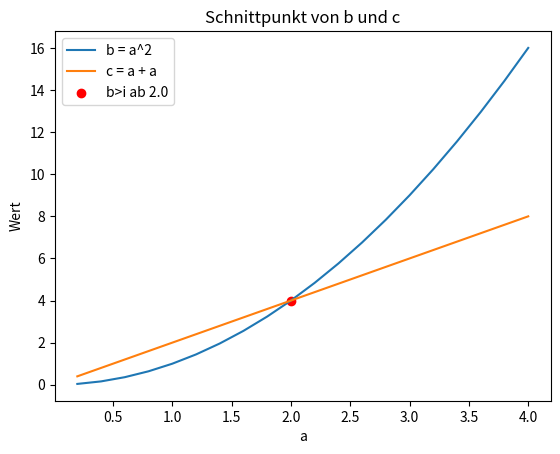

Generate this figure with matplotlib:
import random
import numpy as np
import matplotlib.pyplot as plt
import matplotlib
# matplotlib.use("Qt5Agg")  # Qt5Agg

max = [3.1,4.2,5.2]
step = [0.1,0.2,0.3]
z = [0,1,2]

i = random.choice(z)
# Erstelle den Vektor a
a = np.arange(step[i], max[i], step[i])
print(a)
# Berechne die Vektoren b und c
b = a **2
c = a + a

# Finde den Schnittpunkt
try:
    intersection_index = np.where(b >= c)[0][0]
except:
    intersection_index = np.where(b > c)[0][0]

intersection_a = a[intersection_index]
intersection_b = b[intersection_index]
intersection_c = c[intersection_index]

# Plotte die Kurven
plt.plot(a, b, label='b = a^2')
plt.plot(a, c, label='c = a + a')
plt.scatter(intersection_a, intersection_b, color='red', label=f'b>i ab {round(intersection_a,3)}')

# Beschriftungen
plt.xlabel('a')
plt.ylabel('Wert')
plt.title('Schnittpunkt von b und c')
plt.legend()

# Zeige den Plot
plt.show()
# new line